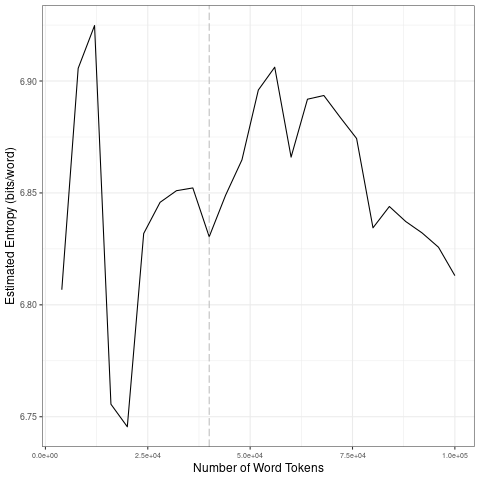

The data file committed next to this chart (first rows):
file, entropy.Corpus.Size, entropy.Entropy, sd.Corpus.Size, sd.SD
data/covid-clean/2020_by_es/2020-08-26_t…, 4000, 6.807, 20000, 0.08352
data/covid-clean/2020_by_es/2020-08-26_t…, 8000, 6.906, 40000, 0.01044
data/covid-clean/2020_by_es/2020-08-26_t…, 12000, 6.925, 60000, 0.0238
data/covid-clean/2020_by_es/2020-08-26_t…, 16000, 6.756, 80000, 0.02425
data/covid-clean/2020_by_es/2020-08-26_t…, 20000, 6.746, 1e+05, 0.01179
data/covid-clean/2020_by_es/2020-08-26_t…, 24000, 6.832, 20000, 0.08352
data/covid-clean/2020_by_es/2020-08-26_t…, 28000, 6.846, 40000, 0.01044
data/covid-clean/2020_by_es/2020-08-26_t…, 32000, 6.851, 60000, 0.0238
data/covid-clean/2020_by_es/2020-08-26_t…, 36000, 6.852, 80000, 0.02425
data/covid-clean/2020_by_es/2020-08-26_t…, 40000, 6.83, 1e+05, 0.01179
data/covid-clean/2020_by_es/2020-08-26_t…, 44000, 6.849, 20000, 0.08352
data/covid-clean/2020_by_es/2020-08-26_t…, 48000, 6.865, 40000, 0.01044
data/covid-clean/2020_by_es/2020-08-26_t…, 52000, 6.896, 60000, 0.0238
data/covid-clean/2020_by_es/2020-08-26_t…, 56000, 6.906, 80000, 0.02425
data/covid-clean/2020_by_es/2020-08-26_t…, 60000, 6.866, 1e+05, 0.01179
data/covid-clean/2020_by_es/2020-08-26_t…, 64000, 6.892, 20000, 0.08352
data/covid-clean/2020_by_es/2020-08-26_t…, 68000, 6.894, 40000, 0.01044
data/covid-clean/2020_by_es/2020-08-26_t…, 72000, 6.884, 60000, 0.0238
data/covid-clean/2020_by_es/2020-08-26_t…, 76000, 6.874, 80000, 0.02425
data/covid-clean/2020_by_es/2020-08-26_t…, 80000, 6.834, 1e+05, 0.01179
data/covid-clean/2020_by_es/2020-08-26_t…, 84000, 6.844, 20000, 0.08352
data/covid-clean/2020_by_es/2020-08-26_t…, 88000, 6.837, 40000, 0.01044
data/covid-clean/2020_by_es/2020-08-26_t…, 92000, 6.832, 60000, 0.0238
data/covid-clean/2020_by_es/2020-08-26_t…, 96000, 6.826, 80000, 0.02425
data/covid-clean/2020_by_es/2020-08-26_t…, 1e+05, 6.813, 1e+05, 0.01179
